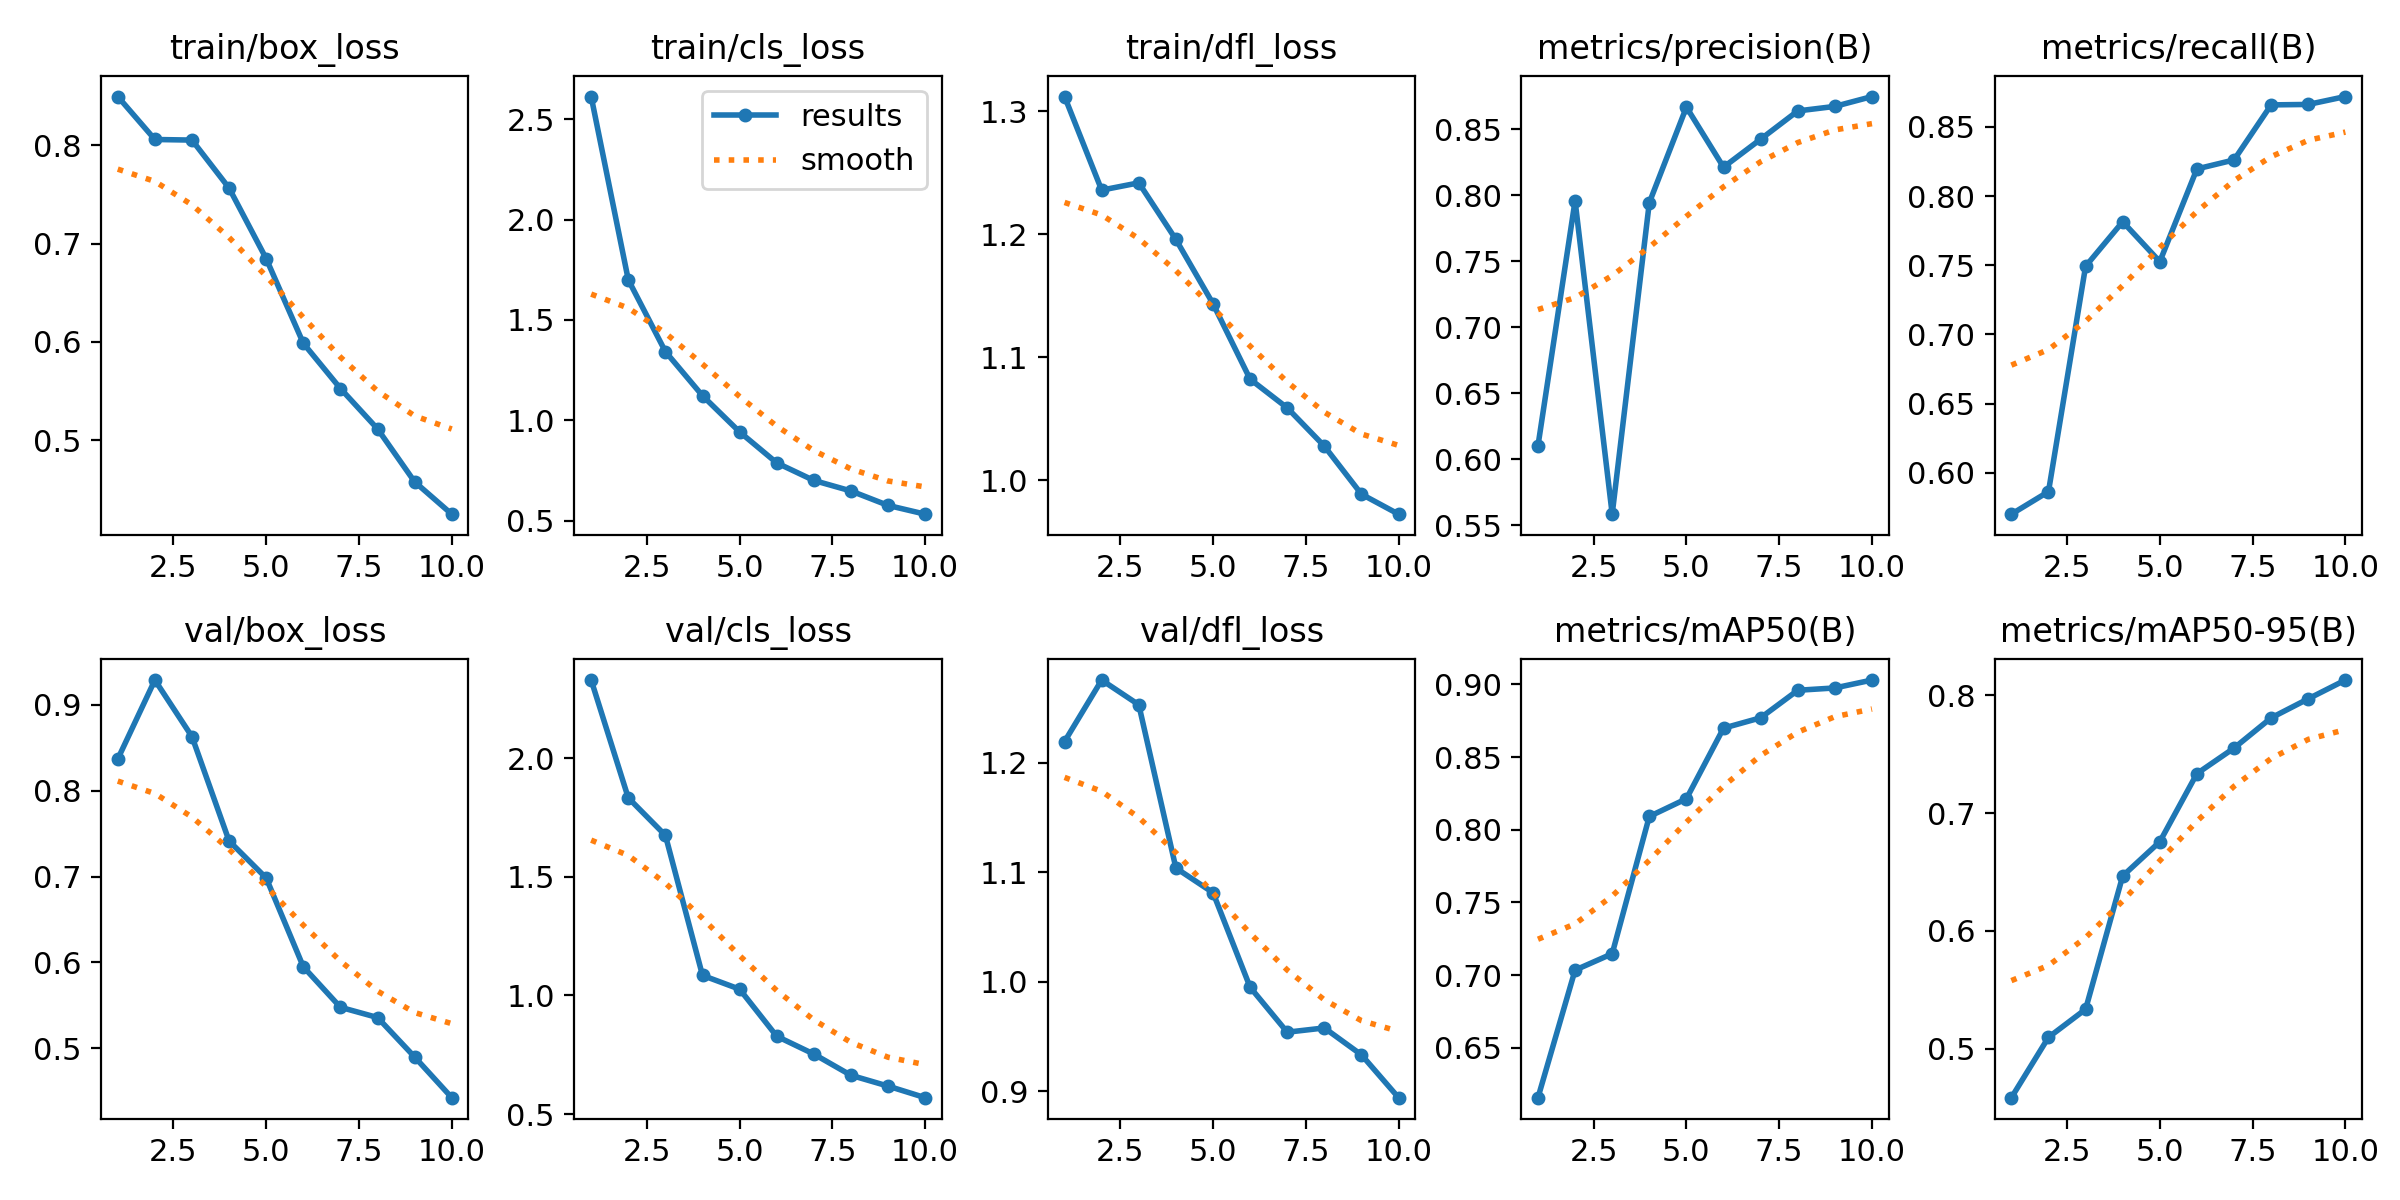

Data behind this chart, as committed beside it:
epoch, train/box_loss, train/cls_loss, train/dfl_loss, metrics/precision(B), metrics/recall(B), metrics/mAP50(B), metrics/mAP50-95(B), val/box_loss, val/cls_loss, val/dfl_loss, lr/pg0, lr/pg1, lr/pg2
1, 0.8497, 2.613, 1.312, 0.61, 0.57, 0.6158, 0.4584, 0.837, 2.331, 1.219, 0.0004143, 0.0004143, 0.0004143
2, 0.806, 1.7, 1.236, 0.7957, 0.5863, 0.7035, 0.5097, 0.9291, 1.834, 1.276, 0.0007487, 0.0007487, 0.0007487
3, 0.8054, 1.342, 1.242, 0.5582, 0.7492, 0.7147, 0.5335, 0.863, 1.675, 1.253, 0.001001, 0.001001, 0.001001
4, 0.7566, 1.122, 1.196, 0.7943, 0.7814, 0.8091, 0.6467, 0.7414, 1.085, 1.104, 0.0008787, 0.0008787, 0.0008787
5, 0.6847, 0.9419, 1.143, 0.8667, 0.7526, 0.8213, 0.6757, 0.6982, 1.027, 1.081, 0.000755, 0.000755, 0.000755
6, 0.5986, 0.7877, 1.082, 0.8212, 0.8196, 0.8698, 0.7336, 0.5948, 0.828, 0.9949, 0.0006312, 0.0006312, 0.0006312
7, 0.5525, 0.7001, 1.059, 0.8424, 0.8261, 0.877, 0.7552, 0.5475, 0.7528, 0.9538, 0.0005075, 0.0005075, 0.0005075
8, 0.5114, 0.6477, 1.028, 0.8638, 0.8659, 0.8959, 0.7809, 0.5356, 0.6633, 0.9577, 0.0003837, 0.0003837, 0.0003837
9, 0.4575, 0.5757, 0.9888, 0.8672, 0.8662, 0.8975, 0.7971, 0.4896, 0.6177, 0.9331, 0.00026, 0.00026, 0.00026
10, 0.4246, 0.5321, 0.9726, 0.8747, 0.8719, 0.9029, 0.813, 0.4422, 0.5689, 0.894, 0.0001363, 0.0001363, 0.0001363
